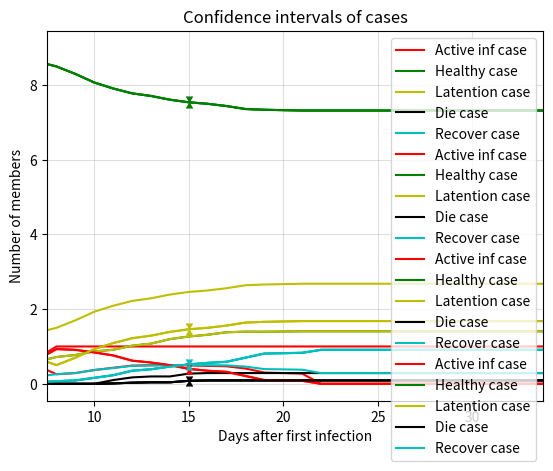

This chart was generated by the following Python code:
import numpy as np
import pandas as pd
import matplotlib.pyplot as plt
import re
import seaborn as sns
from scipy import stats
from math import sqrt

P_inf = 0.2

N = 10
n_days = 90

P_latent = [0.01, 0.03, 0.05, 0.2, 0.6, 0.1, 0.01]
P_active = [0.005, 0.02, 0.04, 0.015, 0.02, 0.035, 0.15, 0.5, 0.09, 0.04, 0.04, 0.02, 0.02, 0.005]
P_die = [0.01, 0.01, 0.03, 0.05, 0.07, 0.12, 0.18, 0.2, 0.1, 0.07, 0.05, 0.05, 0.04, 0.02]

x_die = [x+1 for x in range(len(P_die))]
x_latent = [x+1 for x in range(len(P_latent))]
x_active = [x+1 for x in range(len(P_active))]

latent_series = pd.DataFrame({'Day': x_latent, 'Prob': P_latent}).set_index('Day')
active_series = pd.DataFrame({'Day': x_active, 'Prob': P_active}).set_index('Day')
die_series = pd.DataFrame({'Day': x_die, 'Prob': P_die}).set_index('Day')
def simulation(number):
    #create a daily information table for each family member
    global family_model
    family_model = pd.DataFrame({'Day': [x for x in range(n_days+1)]}).set_index('Day')
    
    for n in range(N):
        family_model[f'N{n+1}'] = 'he'

    #initialization of the first family member in the latent period
    start_chlen = np.random.randint(N)
    all_family = list(family_model.columns)
    
    family_model.iloc[0, start_chlen] = 'l0'
    
    #associated counters and arrays for each type of family member
    n_he = N-1
    n_he_array = [n_he]
    
    global all_h, all_de, all_a, all_re, all_l
    all_h = all_family.copy()
    all_h.remove(family_model.columns.values[start_chlen])
    
    n_de = n_a = n_re = 0
    n_de_acc = n_a_acc = 0
    all_de = list()
    all_a = list()
    all_re = list()
    
    n_re_array = [0]
    n_de_array = [0] 
    n_a_array = [0]
    n_de_acc_array = [0] 
    n_a_acc_array = [0]
    
    n_l = n_l_acc = 1
    n_l_array = [n_l]
    n_l_acc_array = [n_l_acc]
    all_l = list()
    all_l.append(family_model.columns.values[start_chlen])
    
    #experiment simulation
    for day in range(0, n_days, 1):
        for user in range(N):
            cur = family_model.iloc[day, user]
            
            #latent
            if re.findall(r'\w', cur)[0]=='l':
                id = int(re.findall(r'\d+', cur)[0])
                check_nextday = np.random.rand()
                if id<len(P_latent):
                    #every day a new random value and check
                    #if the random value is greater than the value in the series, then the next day the latent phase continues
                    if check_nextday >= latent_series.Prob.iloc[id]:
                        family_model.iloc[day+1, user] = f'l{id+1}'
                    #otherwise goes into the active phase
                    else:
                        family_model.iloc[day+1, user] = 'a1'
                        n_l = n_l - 1
                        all_l.remove(family_model.columns.values[user])
                        n_a = n_a + 1
                        n_a_acc = n_a_acc + 1
                        all_a.append(family_model.columns.values[user])
                #if all the days have passed, then we ourselves determine that the person goes into the active phase       
                else:
                    family_model.iloc[day+1, user] = 'a1'
                    n_l = n_l - 1
                    all_l.remove(family_model.columns.values[user])
                    n_a = n_a + 1
                    n_a_acc = n_a_acc + 1
                    all_a.append(family_model.columns.values[user])
            
            #active
            if re.findall(r'\w', cur)[0]=='a':
                id = int(re.findall(r'\d+', cur)[0])
                check_nextday = np.random.rand()
                check_die = np.random.rand()
                
                #every day a new random value and check
                #if the random value is greater than the value in the series, then the next day the latent phase continues
                if id<len(P_active):
                    if check_nextday >= active_series.Prob.iloc[id]:
                        family_model.iloc[day+1, user] = f'a{id+1}'
                    #otherwise either dies or recovered
                    else:
                        if check_die < die_series.Prob.iloc[id]:
                            family_model.iloc[day+1:, user] = 'de'
                            n_a = n_a - 1
                            all_a.remove(family_model.columns.values[user])
                            n_de = n_de + 1
                            n_de_acc = n_de_acc + 1
                            all_de.append(family_model.columns.values[user])
                        else:
                            family_model.iloc[day+1:, user] = 're'
                            n_a = n_a - 1
                            all_a.remove(family_model.columns.values[user])
                            n_re = n_re + 1
                            all_re.append(family_model.columns.values[user])
                #the period of the active phase has passed and the person has not died, so he recovered      
                else:
                    family_model.iloc[day+1:, user] = 're'
                    n_a = n_a - 1
                    all_a.remove(family_model.columns.values[user])
                    n_re = n_re + 1
                    all_re.append(family_model.columns.values[user])
                        
                        
                #the generation of new infections
                check_inf = np.random.rand()
                #check whether someone can be infected
                if len(all_h)!=0: 
                    
                    if check_inf < (1-(1-P_inf)**(n_a)):
                        #choose whom to infect
                        select_victim = np.random.randint(n_he)
                        victim = all_h[select_victim]
                        family_model[victim].iloc[day+1]='l1'
                        all_l.append(victim)
                        n_l = n_l + 1
                        n_l_acc = n_l_acc + 1
                        all_h.remove(victim)
                        n_he = n_he - 1
        #update the values of arrays at the end of each day         
        n_l_array.append(n_l)
        n_l_acc_array.append(n_l_acc)
        n_he_array.append(n_he)
        n_de_array.append(n_de)
        n_de_acc_array.append(n_de_acc)
        n_re_array.append(n_re)
        n_a_array.append(n_a)
        n_a_acc_array.append(n_a_acc)

    return n_a_array, n_he_array, n_l_array, n_de_array, n_re_array, n_a_acc_array, n_l_acc_array, n_de_acc_array
times=100
sim = []

for id in range(times):
    sim.append(simulation(id+1))
def stats_array_by_case(array, days, n, case):
    mean_case_by_days = []
    std_case_by_days = []
    for day in range(days):
        array_day = []
        for i in range(n):
            array_day.append(array[i][case][day])
        array_day = np.array(array_day)
        mean_case_by_days.append(array_day.mean())
        std_case_by_days.append(array_day.std(ddof=1))
        
    return np.array(mean_case_by_days), np.array(std_case_by_days)
mean_a_days, std_a_days = stats_array_by_case(sim, n_days, times, 0)
mean_he_days, std_he_days = stats_array_by_case(sim, n_days, times, 1)
mean_l_days, std_l_days = stats_array_by_case(sim, n_days, times, 2)
mean_de_days, std_de_days = stats_array_by_case(sim, n_days, times, 3)
mean_re_days, std_re_days = stats_array_by_case(sim, n_days, times, 4)
mean_a_acc_days, std_a_acc_days = stats_array_by_case(sim, n_days, times, 5)
mean_l_acc_days, std_l_acc_days = stats_array_by_case(sim, n_days, times, 6)
mean_de_acc_days, std_de_acc_days = stats_array_by_case(sim, n_days, times, 7)
def stats_graph(n_a, n_he, n_l, n_de, n_re, name, acc, ind):
    accomodation = 'without accumulation'
    indent = '(expected value)'
    if (acc==1):
        accomodation = 'with accumulation'
    if (ind==1):
        indent = '(standard deviation)'
    plt.grid(alpha=0.4)
    plt.plot(n_a, c='r', label='Active inf case')    
    plt.plot(n_he, c='g', label='Healthy case')
    plt.plot(n_l, c='y', label='Latention case')
    plt.plot(n_de, c='k', label='Die case')
    plt.plot(n_re, c='c', label='Recover case')
    plt.title(name+f'\n (case {accomodation})')
    plt.xlabel('Days after first infection')
    plt.ylabel('Number of members')
    plt.legend(loc = 'best')
    plt.savefig(f"lineplot {accomodation} {indent}.png") 
    plt.show()
stats_graph(mean_a_days, mean_he_days, mean_l_days, mean_de_days, mean_re_days, 'Monte-Carlo results after '+str(times)+' simulation (expected value)', 0, 0)
stats_graph(mean_a_acc_days, mean_he_days, mean_l_acc_days, mean_de_acc_days, mean_re_days, 'Monte-Carlo results after '+str(times)+' simulation (expected value)', 1, 0)
stats_graph(std_a_days, std_he_days, std_l_days, std_de_days, std_re_days, 'Monte-Carlo results after '+str(times)+' simulation (standard deviation)', 0, 1)
df = pd.DataFrame({'Day': [x+1 for x in range(n_days)],
                       'Healthy cases': mean_he_days,
                       'Latent cases': mean_l_days,
                       'Active cases': mean_a_days,
                       'Die cases': mean_de_days,
                       'Recover cases': mean_re_days})
df.to_csv('Expected value without accomodation.csv', index=False)

df_acc = pd.DataFrame({'Day': [x+1 for x in range(n_days)],
                       'Healthy cases': mean_he_days,
                       'Latent cases': mean_l_acc_days,
                       'Active cases': mean_a_acc_days,
                       'Die cases': mean_de_acc_days,
                       'Recover cases': mean_re_days})
df_acc.to_csv('Expected value with accomodation.csv', index=False)
def conf_interval(mean, std_mean, dof, alpha):
    tcrit = stats.t.ppf(1 - alpha / 2., dof)
    lower = mean - tcrit * std_mean/sqrt(dof)
    upper = mean + tcrit * std_mean/sqrt(dof)
    return round(lower, 5), round(upper, 5), tcrit
day_check=15
print('Enter the day number for which you want to see statistics: ', day_check)

eps=0.05
print('Enter the (1-p) of confidence interval: ', eps)
    
print(f'\nActual Active case mean in {day_check} day: ', mean_a_days[day_check])
t_actual = conf_interval(mean_a_days[day_check], std_a_days[day_check]/sqrt(len(std_a_days)), times-1, eps)
print(f'Active case mean {int((1-eps)*100)}% confidence interval in {day_check} day: ', t_actual[:2])
    
print(f'\nActual Heath case mean in {day_check} day: ', mean_he_days[day_check])
t_heath = conf_interval(mean_he_days[day_check], std_he_days[day_check]/sqrt(len(std_a_days)), times-1, eps)
print(f'Heath case mean {int((1-eps)*100)}% confidence interval in {day_check} day: ', t_heath[:2])

print(f'\nActual Latent case mean in {day_check} day: ', mean_l_days[day_check])
t_latent = conf_interval(mean_l_days[day_check], std_l_days[day_check]/sqrt(len(std_a_days)), times-1, eps)
print(f'Latent case mean {int((1-eps)*100)}% confidence interval in {day_check} day: ', t_latent[:2])

print(f'\nActual Die case mean in {day_check} day: ', mean_de_days[day_check])
t_die = conf_interval(mean_de_days[day_check], std_de_days[day_check]/sqrt(len(std_a_days)), times-1, eps)
print(f'Die case mean {int((1-eps)*100)}% confidence interval in {day_check} day: ', t_die[:2])

print(f'\nActual Recover case mean in {day_check} day: ', mean_re_days[day_check])
t_recover = conf_interval(mean_re_days[day_check], std_re_days[day_check]/sqrt(len(std_a_days)), times-1, eps)
print(f'Recover case mean {int((1-eps)*100)}% confidence interval in {day_check} day: ', t_recover[:2])
def conf_interval_graph(t_a, t_he, t_l, t_de, t_re, day, n_a, n_he, n_l, n_de, n_re, name):
    
    plt.grid(alpha=0.4)
    plt.plot(n_a, c='r', label='Active inf case')
    plt.plot(day, t_a[0], marker = 6, markersize=5, c='r')
    plt.plot(day, t_a[1], marker = 7, markersize=5, c='r')    
    plt.plot(n_he, c='g', label='Healthy case')
    plt.plot(day, t_he[0], marker = 6, markersize=5, c='g')
    plt.plot(day, t_he[1], marker = 7, markersize=5, c='g')
    plt.plot(n_l, c='y', label='Latention case')
    plt.plot(day, t_l[0], marker = 6, markersize=5, c='y')
    plt.plot(day, t_l[1], marker = 7, markersize=5, c='y')
    plt.plot(n_de, c='k', label='Die case')
    plt.plot(day, t_de[0], marker = 6, markersize=5, c='k')
    plt.plot(day, t_de[1], marker = 7, markersize=5, c='k')
    plt.plot(n_re, c='c', label='Recover case')
    plt.plot(day, t_re[0], marker = 6, markersize=5, c='c')
    plt.plot(day, t_re[1], marker = 7, markersize=5, c='c')
    
    plt.xlim(day-day/2, day+(n_days-day)/4)
    plt.title(name)
    plt.xlabel('Days after first infection')
    plt.ylabel('Number of members')
    plt.legend(loc = 'best')
    plt.savefig("conf_interval.png")
    plt.show()
conf_interval_graph(t_actual, t_heath, t_latent, t_die, t_recover, day_check, mean_a_days, mean_he_days, mean_l_days, mean_de_days, mean_re_days, 'Confidence intervals of cases')
def conf_find_number(mean, std_mean, tcrit, eps):
    n = (tcrit*std_mean/eps)**2
    return int(n)+1
e=0.01
print('Enter the length of half-interval: ',e)

n_actual = conf_find_number(mean_a_days[day_check], std_a_days[day_check], t_actual[2], e)
print(f'Number of exp for Active case in {day_check} day with {2*e} length interval: ', n_actual)

n_health = conf_find_number(mean_he_days[day_check], std_he_days[day_check], t_heath[2], e)
print(f'Number of exp for Health case in {day_check} day with {2*e} length interval: ', n_health)

n_latent = conf_find_number(mean_l_days[day_check], std_l_days[day_check], t_latent[2], e)
print(f'Number of exp for Latent case in {day_check} day with {2*e} length interval: ', n_latent)

n_die = conf_find_number(mean_de_days[day_check], std_de_days[day_check], t_die[2], e)
print(f'Number of exp for Die case in {day_check} day with {2*e} length interval: ', n_die)

n_recover = conf_find_number(mean_re_days[day_check], std_re_days[day_check], t_recover[2], e)
print(f'Number of exp for Recover case in {day_check} day with {2*e} length interval: ', n_recover)